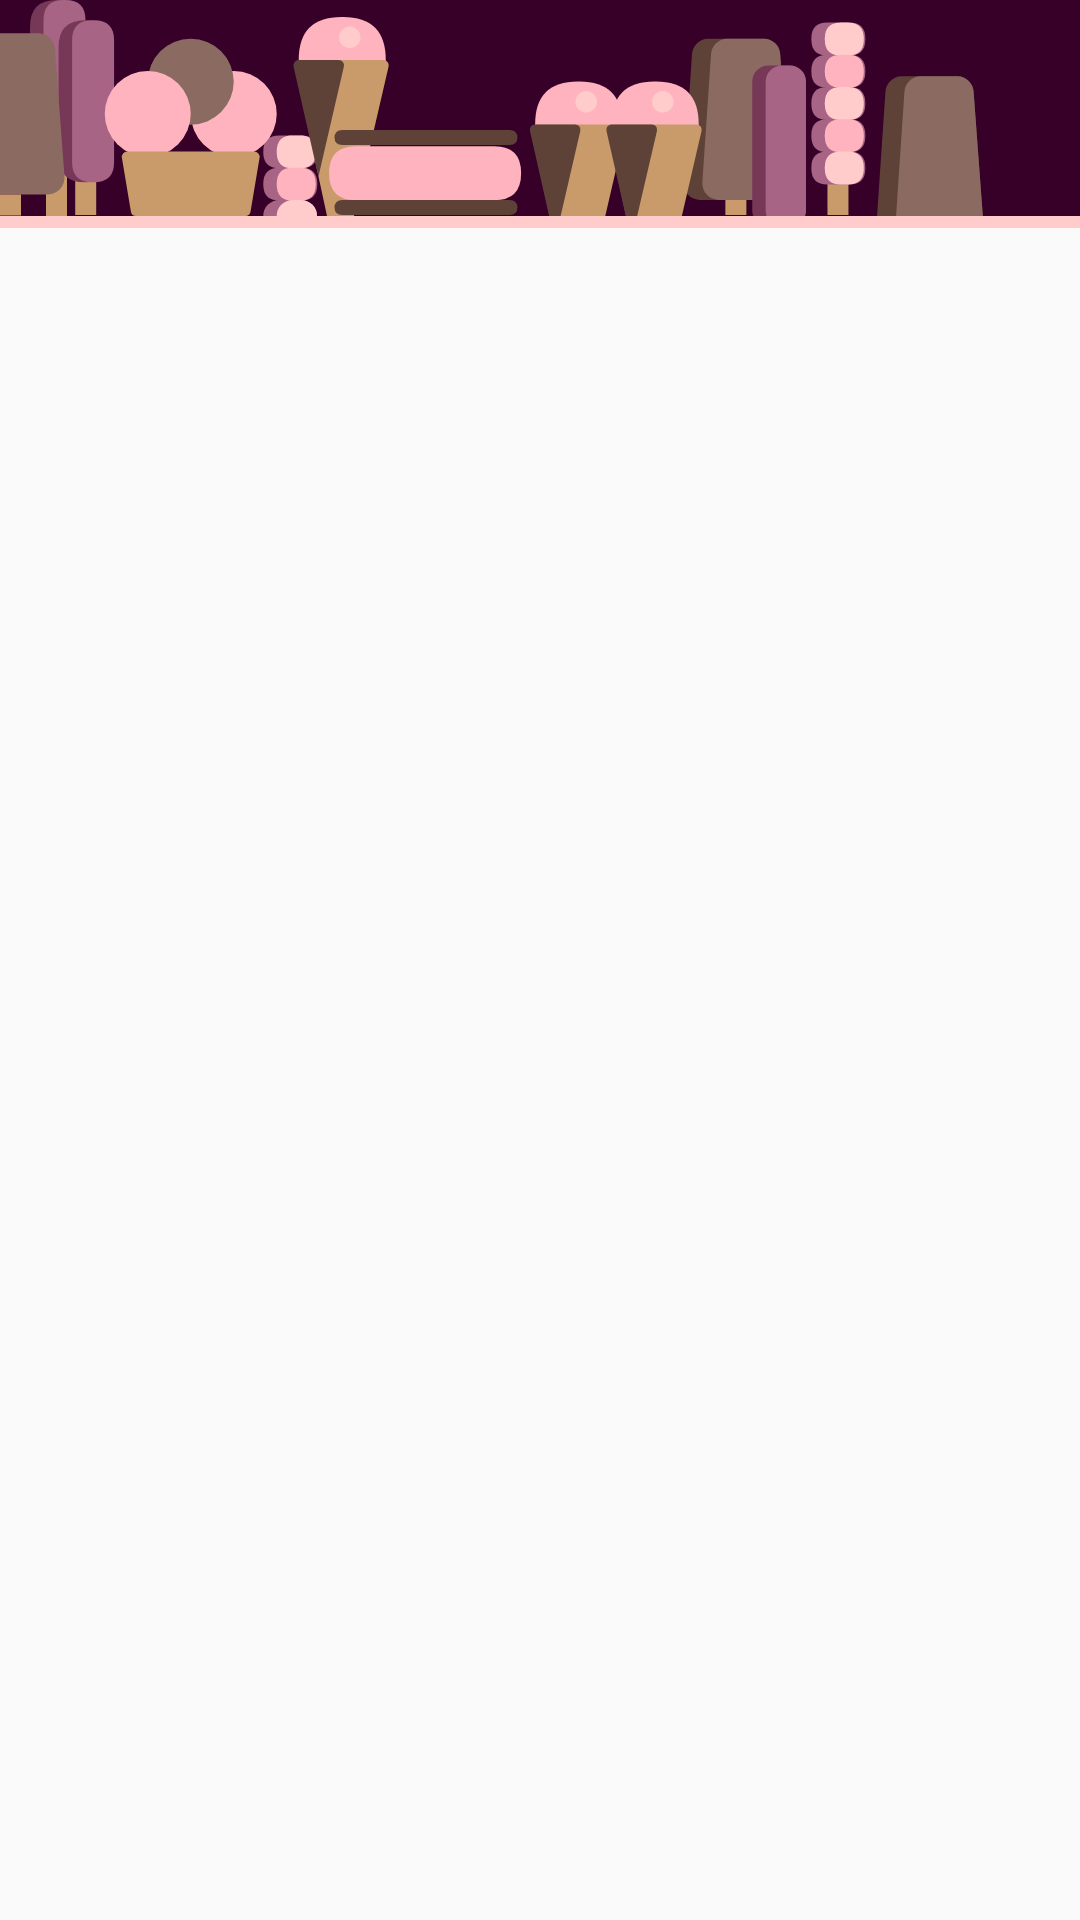

Here is an Android app screen rendered from its layout file. Give the layout XML and the strings, colors and styles it references.
<!-- AndroidManifest.xml: application theme AppTheme -->
<!-- res/layout/header_for_listview.xml -->
<?xml version="1.0" encoding="utf-8"?>
<android.support.constraint.ConstraintLayout xmlns:android="http://schemas.android.com/apk/res/android"
xmlns:app="http://schemas.android.com/apk/res-auto"
xmlns:tools="http://schemas.android.com/tools"
android:layout_width="match_parent"
android:layout_height="wrap_content"
android:paddingBottom="8dp">

    <ImageView
        android:contentDescription="@string/decorative_image"
        android:id="@+id/recycler_header"
        android:layout_width="0dp"
        android:layout_height="wrap_content"
        android:adjustViewBounds="true"
        android:background="@color/darkPurple"
        android:scaleType="fitXY"
        app:layout_constraintBottom_toBottomOf="parent"
        app:layout_constraintEnd_toEndOf="parent"
        app:layout_constraintHorizontal_bias="0.0"
        app:layout_constraintStart_toStartOf="parent"
        app:layout_constraintTop_toTopOf="parent"
        app:layout_constraintVertical_bias="0.0"
        app:srcCompat="@drawable/svg_logo_image_icecreams" />


</android.support.constraint.ConstraintLayout>
<!-- resources referenced by this layout -->
<resources>
  <color name="darkPurple">#360029</color>
  <!-- drawable svg_logo_image_icecreams: vector/xml drawable (drawable, 11656 chars, omitted) -->
  <string name="decorative_image">decorative image</string>
  <style name="AppTheme" parent="Theme.AppCompat.Light.NoActionBar">
          
          <item name="cardViewStyle">@style/CardView</item>
          <item name="colorPrimary">@color/colorPrimary</item>
          <item name="colorPrimaryDark">@color/colorPrimaryDark</item>
          <item name="colorAccent">@color/colorAccent</item>
  
          <item name="android:navigationBarColor">@color/lightPurple</item>
      </style>
  <color name="colorPrimary">#360029</color>
  <color name="colorPrimaryDark">#360029</color>
  <color name="colorAccent">#92507e</color>
  <color name="lightPurple">#92507e</color>
</resources>
